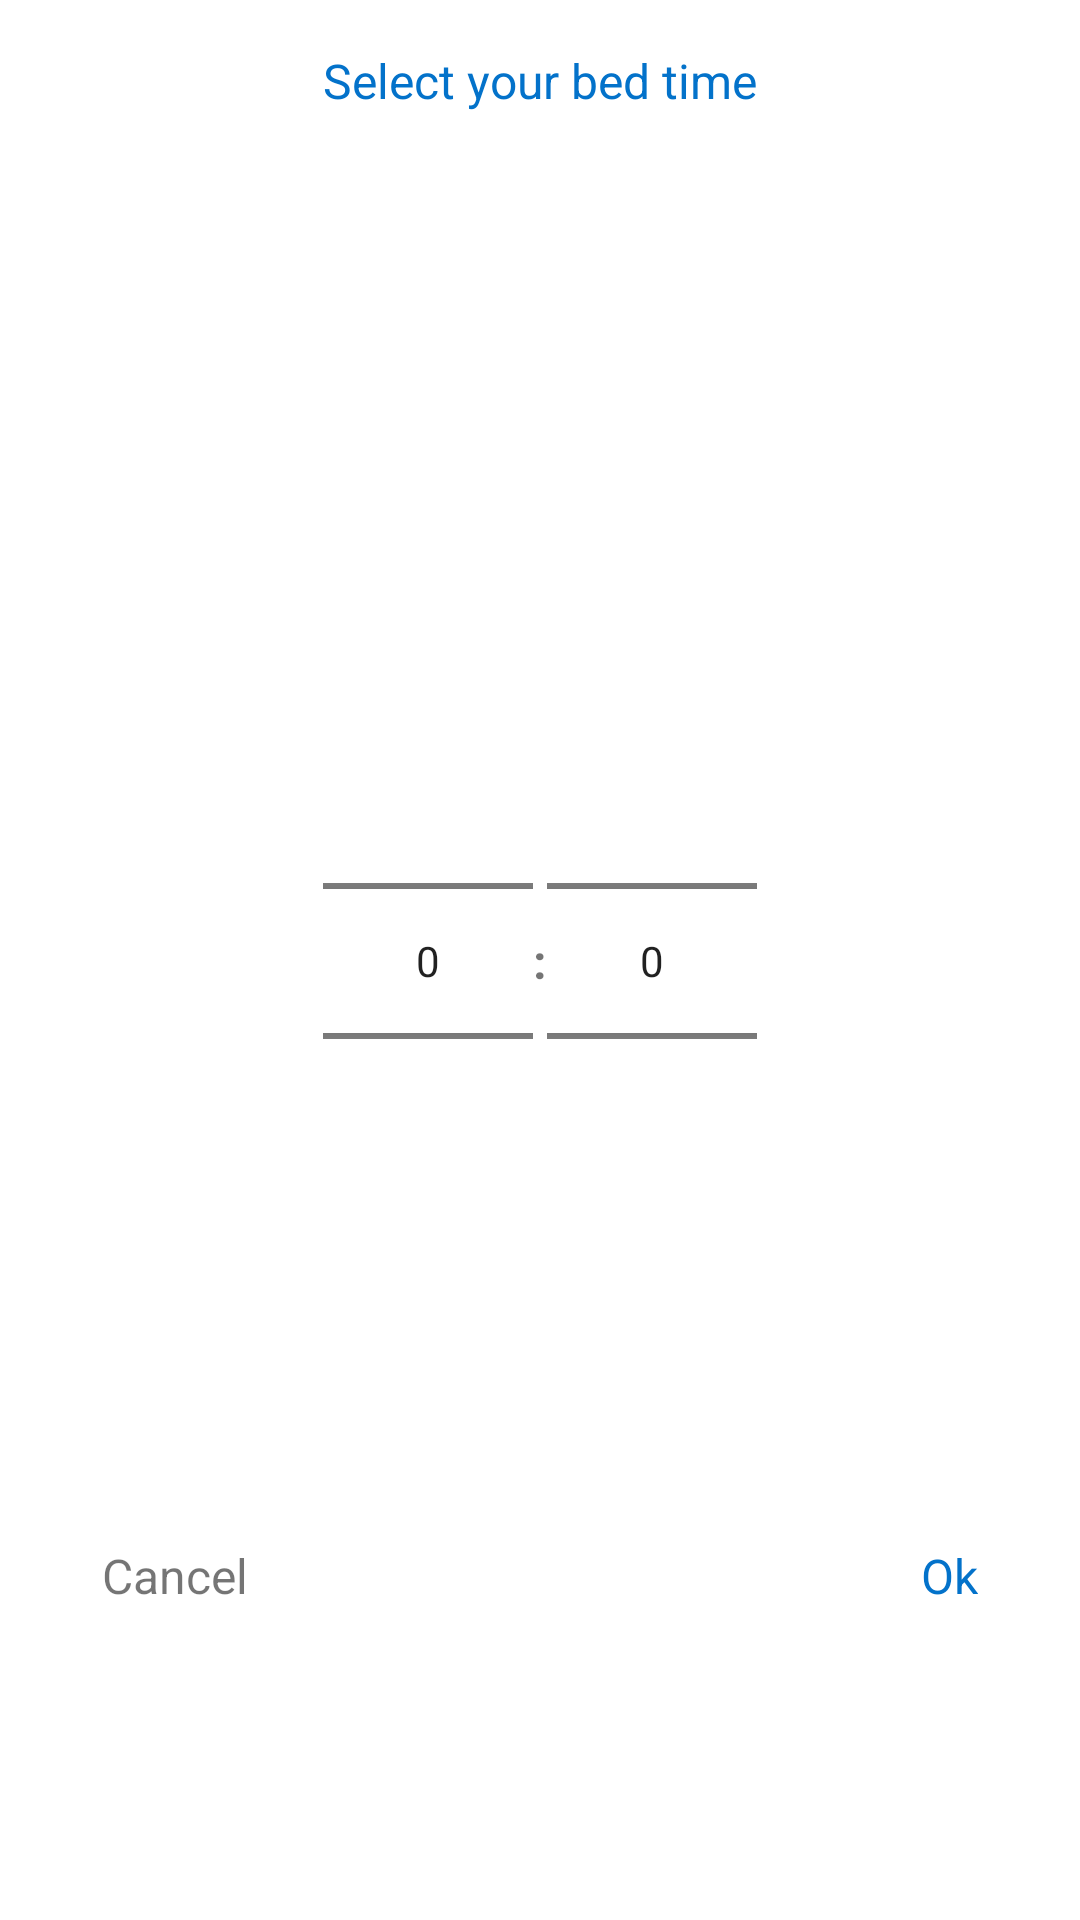

This screen was rendered from an Android layout file. Write that file and the resources it references.
<!-- AndroidManifest.xml: application theme Theme.WaterDrinkHealthCare -->
<!-- res/layout/dialog_bed_time_change.xml -->
<?xml version="1.0" encoding="utf-8"?>
<androidx.constraintlayout.widget.ConstraintLayout xmlns:android="http://schemas.android.com/apk/res/android"
    android:layout_width="wrap_content"
    android:layout_height="wrap_content"
    xmlns:app="http://schemas.android.com/apk/res-auto">
    <TextView
        android:layout_width="wrap_content"
        android:layout_height="wrap_content"
        android:text="Select your bed time"
        android:textSize="16sp"
        android:id="@+id/title"
        android:layout_margin="16dp"
        android:textColor="@color/main_color2"
        app:layout_constraintTop_toTopOf="parent"
        app:layout_constraintLeft_toLeftOf="parent"
        app:layout_constraintRight_toRightOf="parent"
        />
    <NumberPicker
        android:layout_width="70dp"
        android:layout_height="wrap_content"
        android:id="@+id/numberPickerHour"
        app:layout_constraintTop_toTopOf="@id/twoDots"
        app:layout_constraintBottom_toBottomOf="@id/twoDots"
        app:layout_constraintRight_toRightOf="parent"
        app:layout_constraintRight_toLeftOf="@id/twoDots"
        />
    <NumberPicker
        android:layout_width="70dp"
        android:layout_height="wrap_content"
        android:id="@+id/numberPickerMinute"
        app:layout_constraintTop_toTopOf="@id/twoDots"
        app:layout_constraintBottom_toBottomOf="@id/twoDots"
        app:layout_constraintLeft_toRightOf="@id/twoDots"

        />
    <TextView
        android:layout_width="wrap_content"
        android:layout_height="wrap_content"
        android:text=":"
        android:id="@+id/twoDots"
        android:textSize="16sp"
        android:textStyle="bold"
        android:layout_margin="10dp"
        app:layout_constraintTop_toTopOf="parent"
        app:layout_constraintBottom_toBottomOf="parent"
        app:layout_constraintLeft_toLeftOf="parent"
        app:layout_constraintRight_toRightOf="parent"
        />

    <TextView
        android:layout_width="wrap_content"
        android:layout_height="wrap_content"
        android:text="Cancel"
        android:padding="10dp"
        android:layout_margin="24dp"
        android:textSize="16sp"
        android:id="@+id/cancelGender"
        app:layout_constraintTop_toBottomOf="@id/numberPickerHour"
        app:layout_constraintLeft_toLeftOf="parent"
        app:layout_constraintBottom_toBottomOf="parent"
        />
    <TextView
        android:layout_width="wrap_content"
        android:layout_height="wrap_content"
        android:text="Ok"
        android:padding="10dp"
        android:textColor="@color/main_color2"
        android:textSize="16sp"
        android:layout_margin="24dp"
        android:id="@+id/okGenderBtn"
        app:layout_constraintTop_toBottomOf="@id/numberPickerHour"
        app:layout_constraintRight_toRightOf="parent"
        app:layout_constraintBottom_toBottomOf="parent"
        />

</androidx.constraintlayout.widget.ConstraintLayout>
<!-- resources referenced by this layout -->
<resources>
  <color name="main_color2">#0372CA</color>
  <style name="Theme.WaterDrinkHealthCare" parent="Theme.MaterialComponents.DayNight.NoActionBar">
          
          <item name="colorPrimary">@color/purple_500</item>
          <item name="colorPrimaryVariant">@color/main_color2</item>
          <item name="colorOnPrimary">@color/white</item>
          
          <item name="colorSecondary">@color/main_color2</item>
          <item name="colorSecondaryVariant">@color/main_color2</item>
          <item name="colorOnSecondary">@color/black</item>
          
          <item name="android:statusBarColor" tools:targetApi="l">?attr/colorPrimaryVariant</item>
          
      </style>
  <color name="purple_500">#FF6200EE</color>
  <color name="white">#FFFFFFFF</color>
  <color name="black">#FF000000</color>
</resources>
